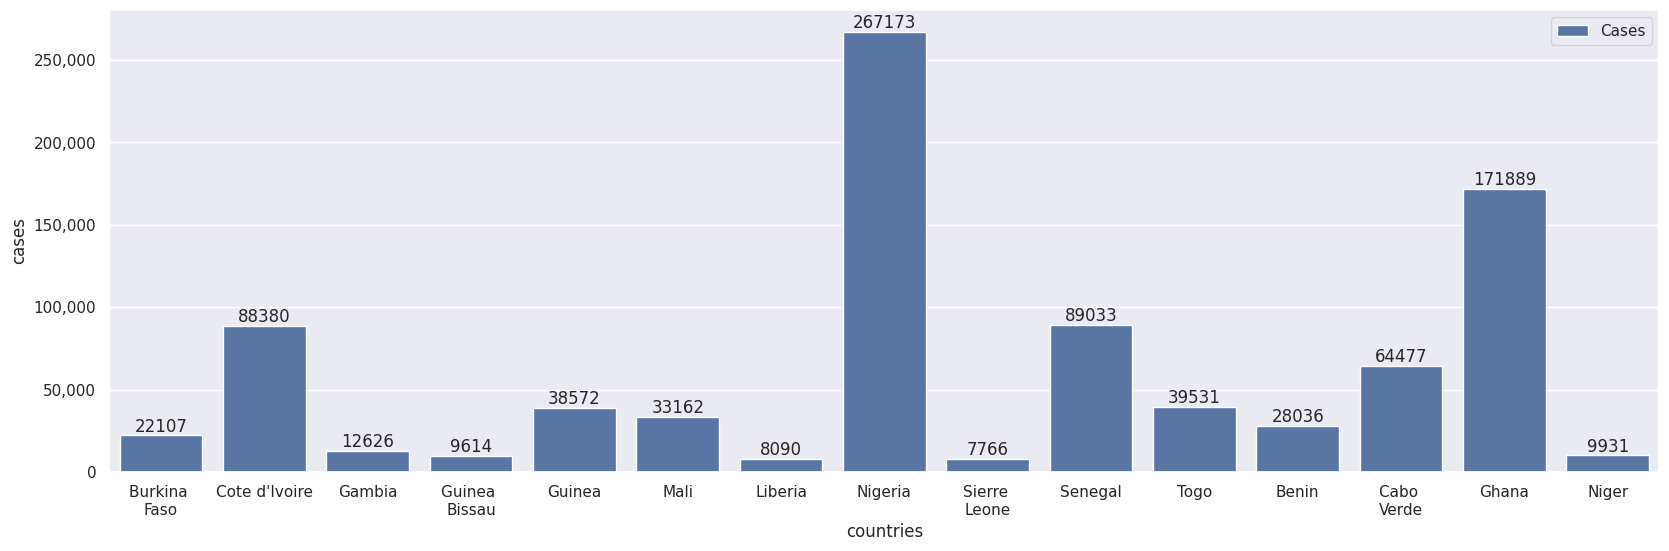

Here is the Python script that generated this plot:
import matplotlib.pyplot as plt 
import pandas as pd 
import seaborn as sns 
from matplotlib.ticker import FuncFormatter 

sns.set()

dataCountries = ['Burkina \nFaso', "Cote d'Ivoire", "Gambia", "Guinea \nBissau", "Guinea", "Mali", "Liberia", "Nigeria", "Sierre \nLeone", "Senegal", "Togo", "Benin", "Cabo \nVerde", "Ghana", "Niger"]
dataCases = [22107, 88380, 12626, 9614, 38572, 33162, 8090, 267173, 7766, 89033, 39531, 28036, 64477, 171889, 9931]

data = {
    "countries": dataCountries,
    "cases": dataCases
}

df = pd.DataFrame(data)

def formatfunc(value, _):
    return f"{int(value):,}"

plt.figure(figsize=(20, 6))
counts = sns.barplot(x=df['countries'], y=df['cases'], data=df, label='Cases')

counts.yaxis.set_major_formatter(FuncFormatter(formatfunc))

for container in counts.containers: 
    counts.bar_label(container, fmt='%d', label_type='edge')

plt.show()